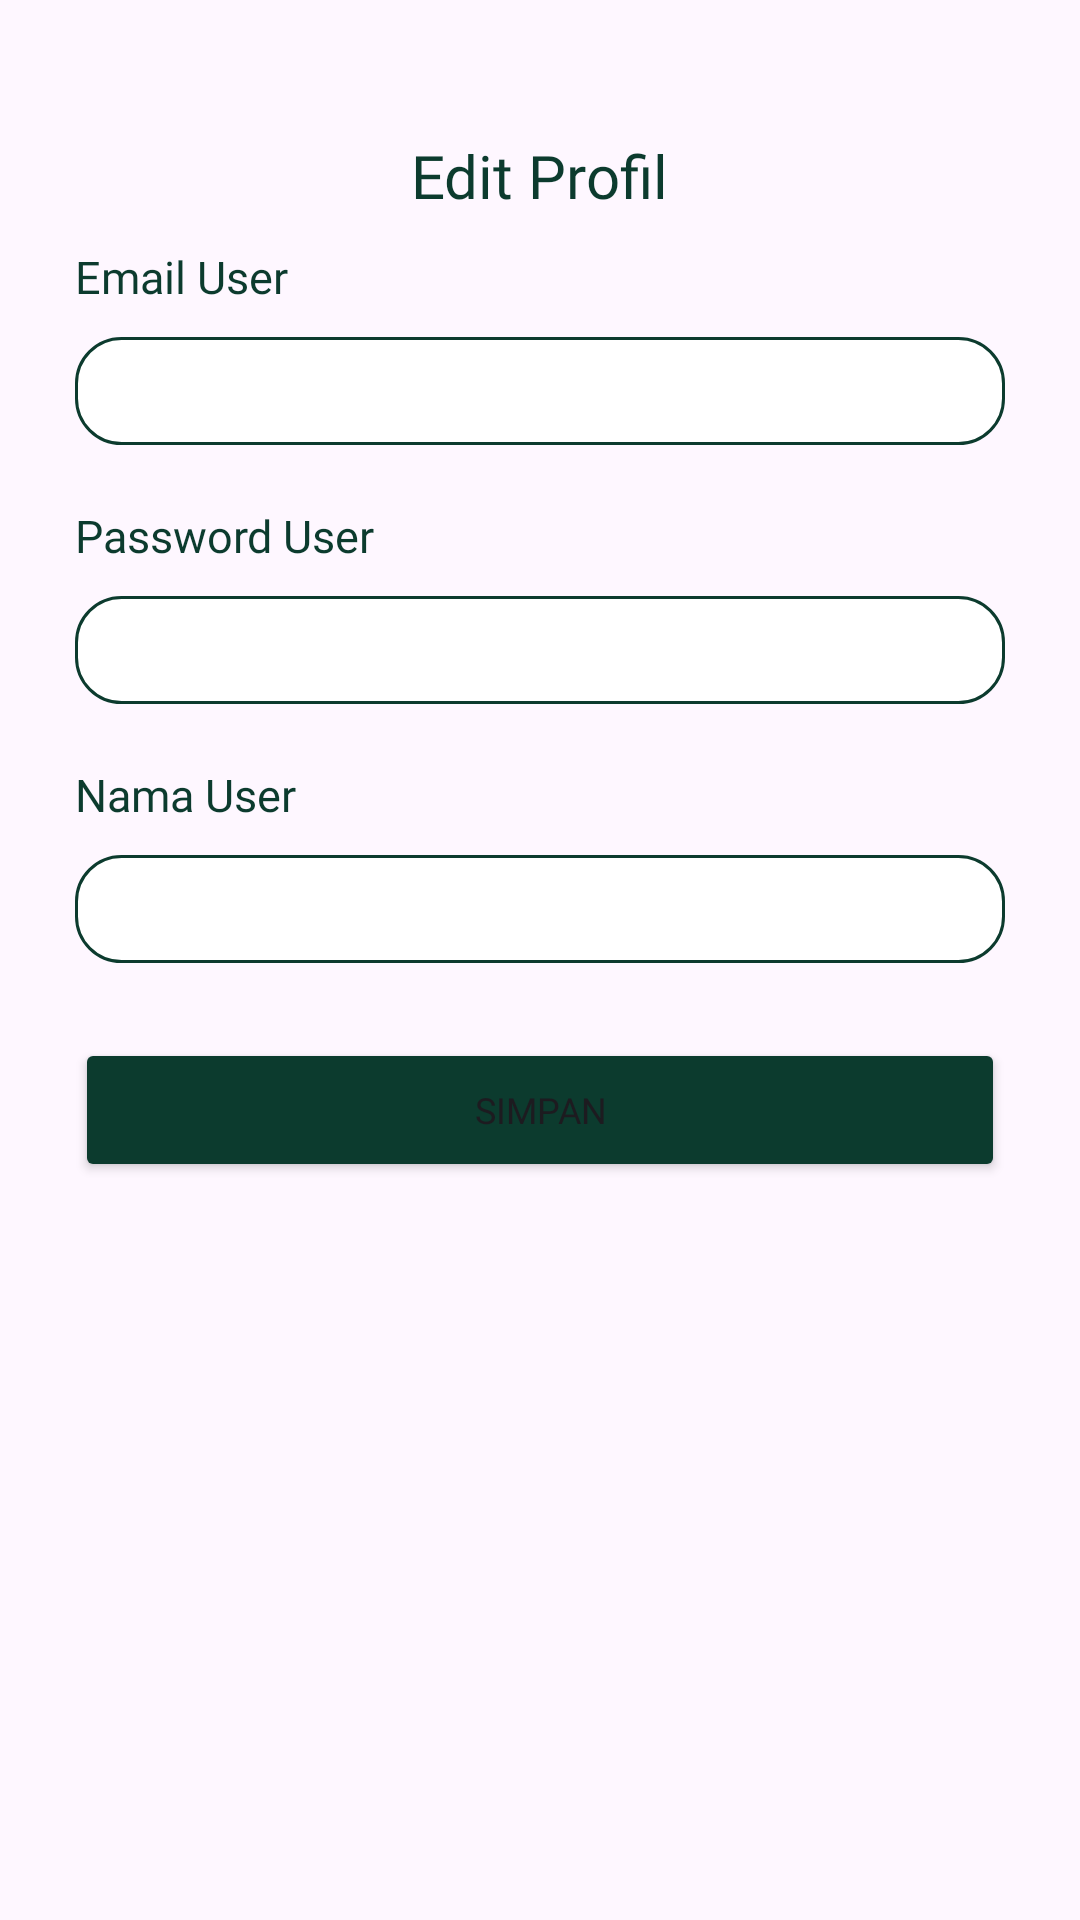

The Android layout XML behind this screen, and the referenced resources:
<!-- AndroidManifest.xml: application theme Theme.Sokin -->
<!-- res/layout/profile_edit.xml -->
<?xml version="1.0" encoding="utf-8"?>
<LinearLayout
    xmlns:android="http://schemas.android.com/apk/res/android"
    xmlns:app="http://schemas.android.com/apk/res-auto"
    xmlns:tools="http://schemas.android.com/tools"
    android:layout_width="match_parent"
    android:layout_height="match_parent"
    android:orientation="vertical"
    android:padding="25dp"
    tools:context=".Produk_Ubah">

    <TextView
        android:layout_width="wrap_content"
        android:layout_height="wrap_content"
        android:text="Edit Profil"
        android:fontFamily="@font/poppins_bold"
        android:layout_marginTop="20dp"
        android:textColor="#0C3B2E"
        android:textSize="20dp"
        android:layout_gravity="center"></TextView>

    <TextView
        android:layout_marginTop="10dp"
        android:layout_width="wrap_content"
        android:layout_height="wrap_content"
        android:text="Email User"
        android:textColor="#0C3B2E"
        android:textSize="15dp"
        android:fontFamily="@font/poppins_bold"/>

    <EditText
        android:id="@+id/edt_emailUser"
        android:layout_marginTop="10dp"
        android:layout_width="match_parent"
        android:layout_height="36dp"
        android:background="@drawable/garistepihitam"
        android:paddingLeft="15dp"
        android:textSize="13dp"
        android:textColor="#0C2B3E"/>

    <TextView
        android:layout_marginTop="20dp"
        android:layout_width="wrap_content"
        android:layout_height="wrap_content"
        android:text="Password User"
        android:textColor="#0C3B2E"
        android:textSize="15dp"
        android:fontFamily="@font/poppins_bold"/>

    <EditText
        android:id="@+id/edt_password"
        android:layout_marginTop="10dp"
        android:layout_width="match_parent"
        android:layout_height="36dp"
        android:background="@drawable/garistepihitam"
        android:paddingLeft="15dp"
        android:textSize="13dp"
        android:textColor="#0C2B3E"/>

    <TextView
        android:layout_marginTop="20dp"
        android:layout_width="wrap_content"
        android:layout_height="wrap_content"
        android:text="Nama User"
        android:textColor="#0C3B2E"
        android:textSize="15dp"
        android:fontFamily="@font/poppins_bold"/>

    <EditText
        android:id="@+id/edt_namaUser"
        android:layout_marginTop="10dp"
        android:layout_width="match_parent"
        android:layout_height="36dp"
        android:background="@drawable/garistepihitam"
        android:paddingLeft="15dp"
        android:textSize="13dp"
        android:textColor="#0C2B3E"/>

    <Button
        android:id="@+id/btn_simpan"
        android:layout_width="match_parent"
        android:layout_height="wrap_content"
        android:layout_gravity="center"
        android:layout_marginTop="25dp"
        android:layout_marginBottom="10dp"
        android:backgroundTint="#0C3B2E"
        android:fontFamily="@font/poppins_bold"
        android:text="Simpan"
        android:textSize="12dp"></Button>

</LinearLayout>
<!-- resources referenced by this layout -->
<resources>
  <!-- drawable garistepihitam (drawable) -->
  <shape xmlns:android="http://schemas.android.com/apk/res/android">
      <solid android:color="#FFFFFF" />
      <corners android:radius="15dp" />
      <stroke
          android:width="1dp"
          android:color="#0C3B2E" />
  </shape>
  <style name="Theme.Sokin" parent="Base.Theme.Sokin" />
  <style name="Base.Theme.Sokin" parent="Theme.Material3.DayNight.NoActionBar">
          
          
      </style>
</resources>
